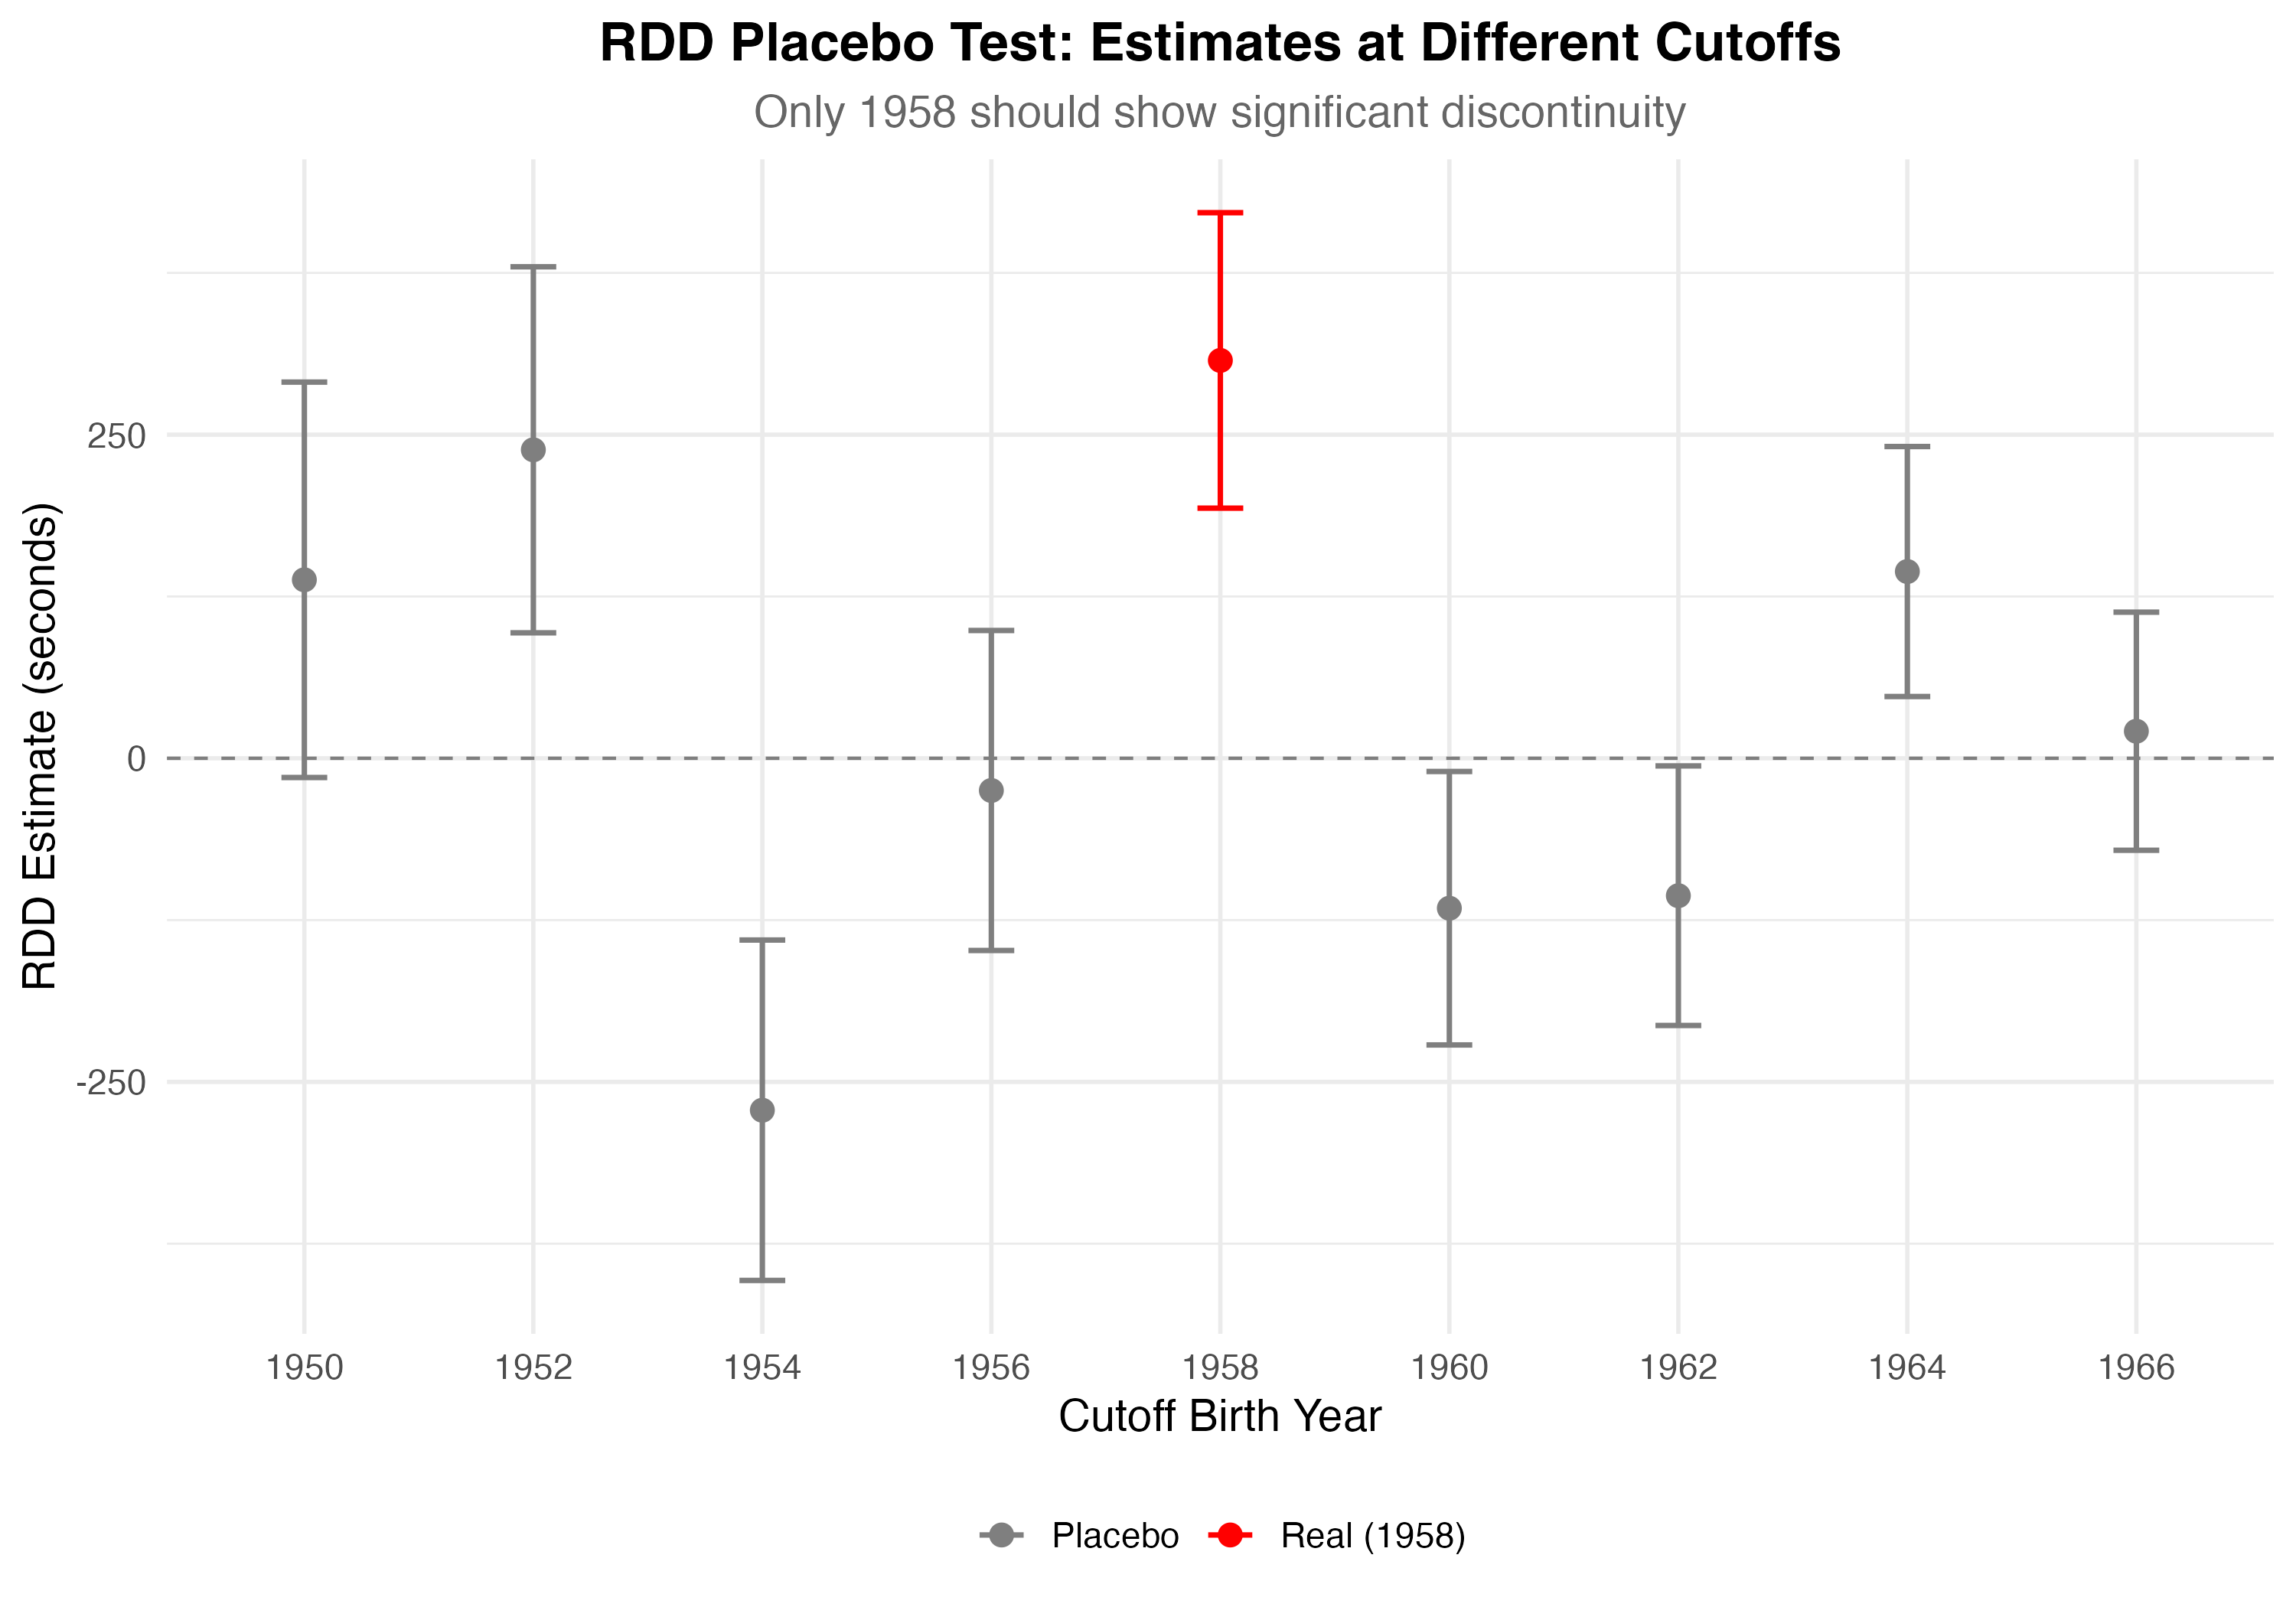

Values plotted in this chart, from the file beside it:
cutoff, estimate, std_error, p_value, is_real, lo, hi
1950, 137.9, 77.93, 0.07682, FALSE, -14.85, 290.6
1952, 238.3, 72.14, 0.0009552, FALSE, 96.93, 379.7
1954, -271.9, 67.09, 5.07153131689806e-05, FALSE, -403.4, -140.4
1956, -24.87, 63.06, 0.6933, FALSE, -148.5, 98.74
1958, 307.4, 58.23, 1.30812759537377e-07, TRUE, 193.2, 421.5
1960, -115.8, 53.9, 0.03164, FALSE, -221.5, -10.18
1962, -106.1, 51.16, 0.03799, FALSE, -206.4, -5.884
1964, 144.3, 49.27, 0.003407, FALSE, 47.72, 240.9
1966, 20.91, 46.93, 0.6559, FALSE, -71.07, 112.9
